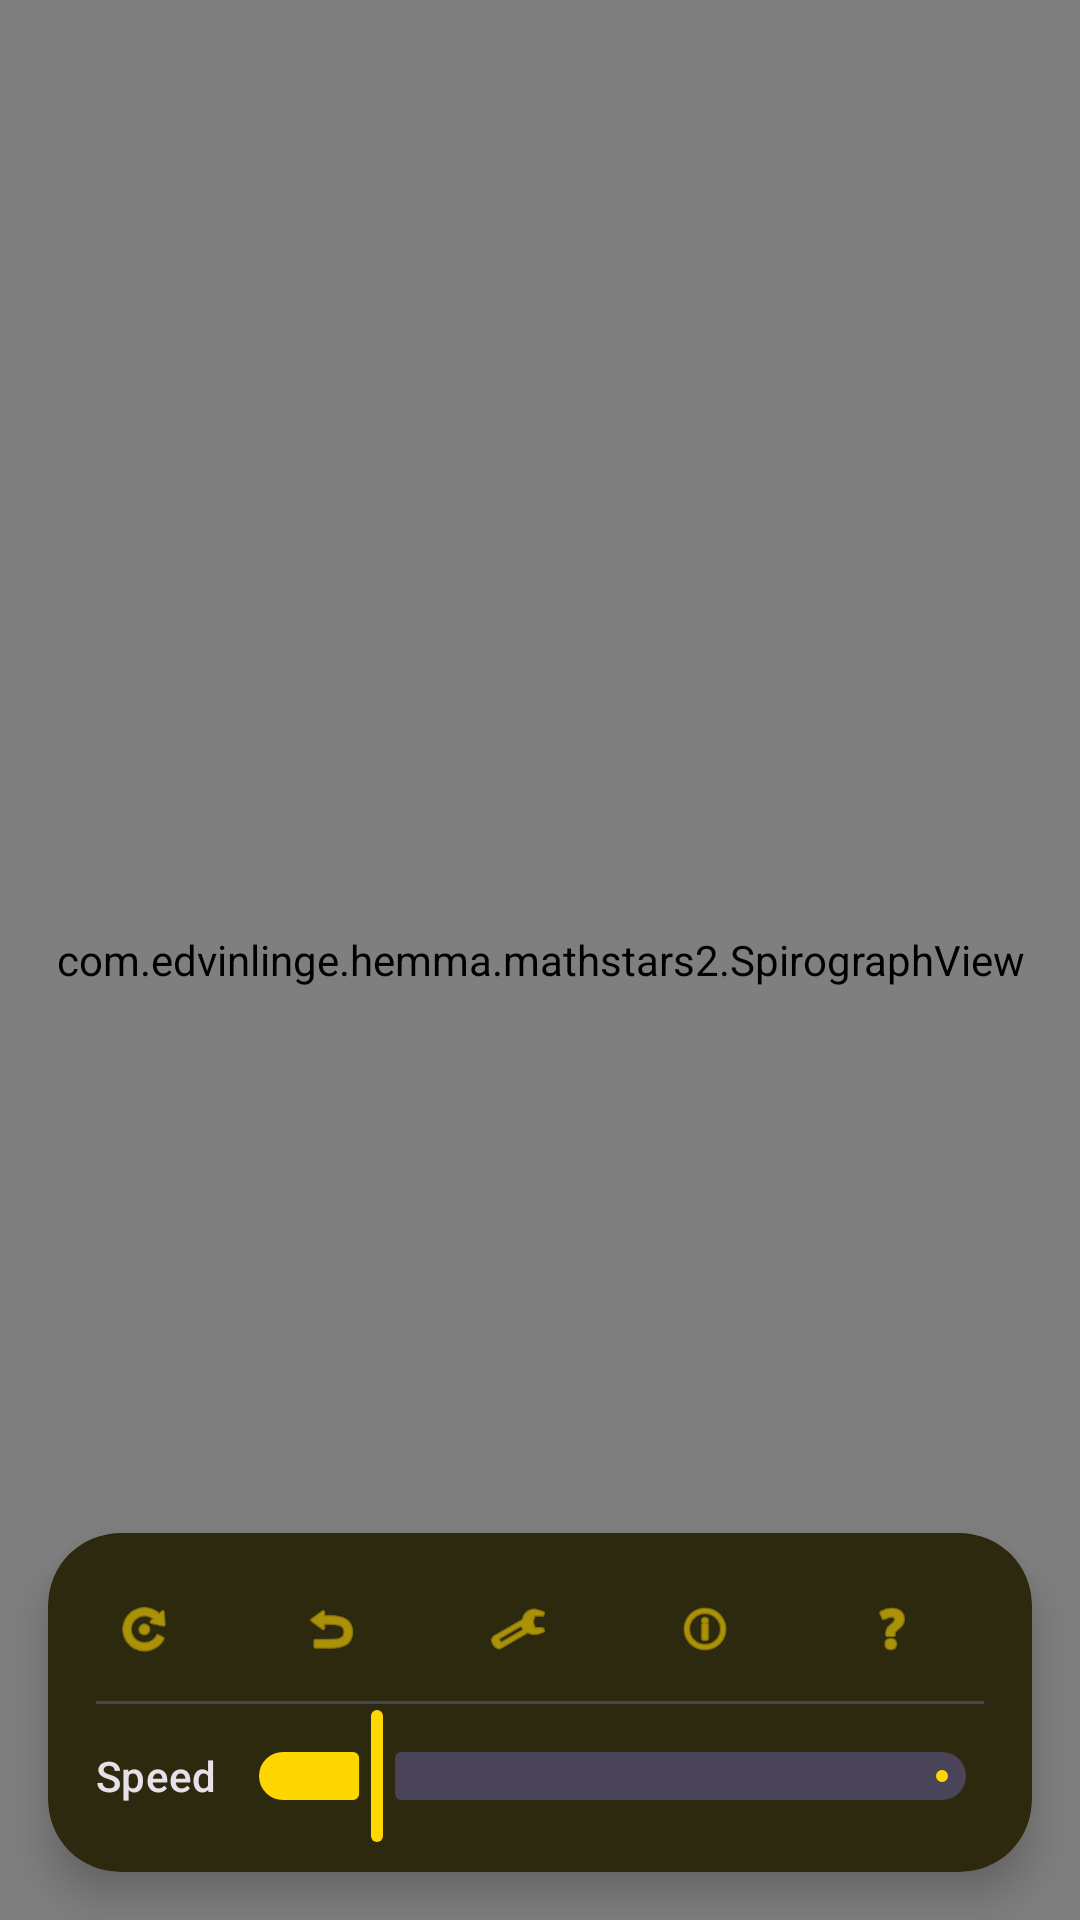

Layout XML and referenced resources for this Android screen:
<!-- AndroidManifest.xml: activity theme Theme.MathStars2.Dark -->
<!-- res/layout/activity_spirograph.xml -->
<?xml version="1.0" encoding="utf-8"?>
<androidx.constraintlayout.widget.ConstraintLayout xmlns:android="http://schemas.android.com/apk/res/android"
    xmlns:app="http://schemas.android.com/apk/res-auto"
    xmlns:tools="http://schemas.android.com/tools"
    android:id="@+id/spirographLayout"
    android:layout_width="match_parent"
    android:layout_height="match_parent"
    tools:context=".SpirographActivity">

    <com.edvinlinge.hemma.mathstars2.SpirographView
        android:id="@+id/spirographView"
        android:layout_width="0dp"
        android:layout_height="0dp"
        app:layout_constraintBottom_toBottomOf="parent"
        app:layout_constraintEnd_toEndOf="parent"
        app:layout_constraintStart_toStartOf="parent"
        app:layout_constraintTop_toTopOf="parent" />

    <TextView
        android:id="@+id/zoomText"
        android:layout_width="wrap_content"
        android:layout_height="wrap_content"
        android:layout_margin="@dimen/overlay_edge_margin"
        android:accessibilityLiveRegion="polite"
        android:background="@drawable/bg_zoom_label"
        android:paddingHorizontal="12dp"
        android:paddingVertical="4dp"
        android:textColor="@color/white"
        android:textSize="12sp"
        app:layout_constraintEnd_toEndOf="parent"
        app:layout_constraintTop_toTopOf="parent"
        tools:text="1.0x" />

    <com.google.android.material.card.MaterialCardView
        android:id="@+id/controlPanel"
        android:layout_width="0dp"
        android:layout_height="wrap_content"
        android:layout_margin="@dimen/overlay_edge_margin"
        app:cardCornerRadius="24dp"
        app:cardElevation="8dp"
        app:layout_constraintBottom_toBottomOf="parent"
        app:layout_constraintEnd_toEndOf="parent"
        app:layout_constraintStart_toStartOf="parent"
        app:strokeWidth="0dp">

        <LinearLayout
            android:layout_width="match_parent"
            android:layout_height="wrap_content"
            android:orientation="vertical"
            android:padding="8dp">

            <LinearLayout
                android:layout_width="match_parent"
                android:layout_height="wrap_content"
                android:orientation="horizontal">

                <com.google.android.material.button.MaterialButton
                    android:id="@+id/replayButton"
                    style="@style/Widget.Material3.Button.IconButton"
                    android:layout_width="0dp"
                    android:layout_height="wrap_content"
                    android:layout_weight="1"
                    android:contentDescription="@string/action_replay"
                    app:icon="@android:drawable/ic_menu_rotate" />

                <com.google.android.material.button.MaterialButton
                    android:id="@+id/resetButton"
                    style="@style/Widget.Material3.Button.IconButton"
                    android:layout_width="0dp"
                    android:layout_height="wrap_content"
                    android:layout_weight="1"
                    android:contentDescription="@string/reset_view"
                    app:icon="@android:drawable/ic_menu_revert"
                    app:iconTint="?attr/colorPrimary" />

                <com.google.android.material.button.MaterialButton
                    android:id="@+id/settingsButton"
                    style="@style/Widget.Material3.Button.IconButton"
                    android:layout_width="0dp"
                    android:layout_height="wrap_content"
                    android:layout_weight="1"
                    android:contentDescription="@string/action_settings"
                    app:icon="@android:drawable/ic_menu_manage" />

                <com.google.android.material.button.MaterialButton
                    android:id="@+id/infoButton"
                    style="@style/Widget.Material3.Button.IconButton"
                    android:layout_width="0dp"
                    android:layout_height="wrap_content"
                    android:layout_weight="1"
                    android:contentDescription="@string/action_details"
                    app:icon="@android:drawable/ic_menu_info_details" />

                <com.google.android.material.button.MaterialButton
                    android:id="@+id/helpButton"
                    style="@style/Widget.Material3.Button.IconButton"
                    android:layout_width="0dp"
                    android:layout_height="wrap_content"
                    android:layout_weight="1"
                    android:contentDescription="@string/help"
                    app:icon="@android:drawable/ic_menu_help" />

            </LinearLayout>

            <View
                android:layout_width="match_parent"
                android:layout_height="1dp"
                android:layout_marginHorizontal="8dp"
                android:background="?attr/colorOutlineVariant"
                android:importantForAccessibility="no" />

            <LinearLayout
                android:layout_width="match_parent"
                android:layout_height="wrap_content"
                android:gravity="center_vertical"
                android:orientation="horizontal">

                <TextView
                    android:layout_width="wrap_content"
                    android:layout_height="wrap_content"
                    android:layout_marginStart="8dp"
                    android:text="@string/speed"
                    android:textAppearance="@style/TextAppearance.Material3.LabelLarge" />

                <com.google.android.material.slider.Slider
                    android:id="@+id/speedSlider"
                    android:layout_width="0dp"
                    android:layout_height="wrap_content"
                    android:layout_weight="1"
                    android:contentDescription="@string/speed"
                    android:value="1.0"
                    android:valueFrom="0.5"
                    android:valueTo="4.0" />

            </LinearLayout>
        </LinearLayout>
    </com.google.android.material.card.MaterialCardView>

</androidx.constraintlayout.widget.ConstraintLayout>
<!-- resources referenced by this layout -->
<resources>
  <color name="white">#FFFFFFFF</color>
  <dimen name="overlay_edge_margin">16dp</dimen>
  <string name="action_details">Show details</string>
  <string name="action_replay">Replay animation</string>
  <string name="action_settings">Settings</string>
  <string name="help">Help</string>
  <string name="reset_view">Reset View</string>
  <string name="speed">Speed</string>
  <style name="Theme.MathStars2.Dark" parent="Theme.Material3.Dark.NoActionBar">
          <item name="colorPrimary">@color/gold</item>
          <item name="colorOnPrimary">@color/black</item>
          <item name="colorSecondary">@color/gold_light</item>
          <item name="colorSurface">@color/surface_dark</item>
          <item name="android:windowBackground">@color/surface_dark</item>
      </style>
  <color name="gold">#FFD700</color>
  <color name="black">#FF000000</color>
  <color name="gold_light">#FFF4BD</color>
  <color name="surface_dark">#121212</color>
</resources>
